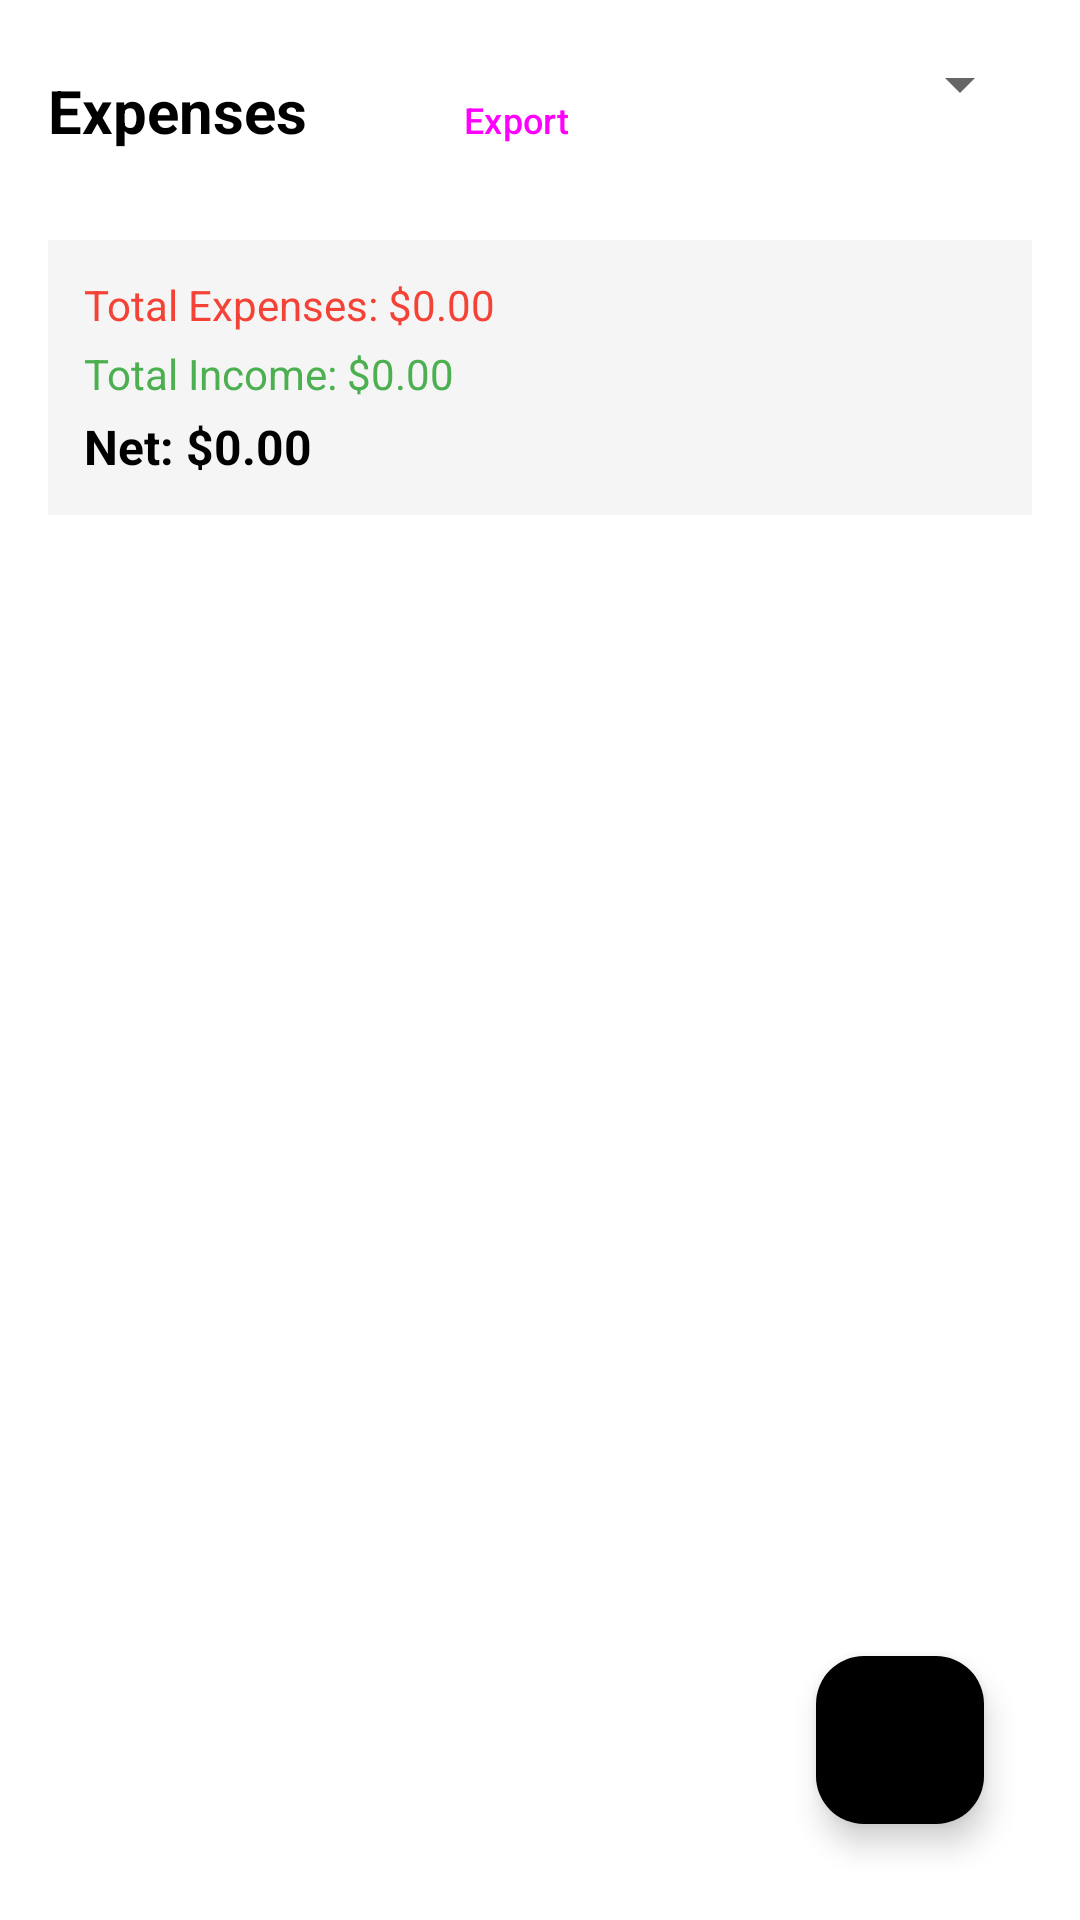

Write the Android layout XML for this screen, with the resource values it uses.
<!-- AndroidManifest.xml: application theme Theme.Double_dot_demo -->
<!-- res/layout/fragment_expenses.xml -->
<?xml version="1.0" encoding="utf-8"?>
<LinearLayout xmlns:android="http://schemas.android.com/apk/res/android"
    xmlns:app="http://schemas.android.com/apk/res-auto"
    android:layout_width="match_parent"
    android:layout_height="match_parent"
    android:orientation="vertical"
    android:padding="16dp">

    
    <LinearLayout
        android:layout_width="match_parent"
        android:layout_height="wrap_content"
        android:orientation="horizontal"
        android:layout_marginBottom="16dp">

        <TextView
            android:layout_width="0dp"
            android:layout_height="wrap_content"
            android:layout_weight="1"
            android:text="Expenses"
            android:textSize="20sp"
            android:textStyle="bold"
            android:textColor="?attr/colorOnSurface" />

        <Button
            android:id="@+id/btnExport"
            android:layout_width="wrap_content"
            android:layout_height="wrap_content"
            android:text="Export"
            android:textSize="12sp"
            android:layout_marginEnd="8dp"
            style="@style/Widget.Material3.Button.OutlinedButton" />

        <Spinner
            android:id="@+id/monthSpinner"
            android:layout_width="wrap_content"
            android:layout_height="wrap_content"
            android:minWidth="120dp" />

    </LinearLayout>

    
    <LinearLayout
        android:layout_width="match_parent"
        android:layout_height="wrap_content"
        android:orientation="vertical"
        android:background="?attr/colorSurfaceVariant"
        android:padding="12dp"
        android:layout_marginBottom="16dp">

        <TextView
            android:id="@+id/tvTotalExpenses"
            android:layout_width="match_parent"
            android:layout_height="wrap_content"
            android:text="Total Expenses: $0.00"
            android:textSize="14sp"
            android:textColor="@color/error_light"
            android:layout_marginBottom="4dp" />

        <TextView
            android:id="@+id/tvTotalIncome"
            android:layout_width="match_parent"
            android:layout_height="wrap_content"
            android:text="Total Income: $0.00"
            android:textSize="14sp"
            android:textColor="@color/success_light"
            android:layout_marginBottom="4dp" />

        <TextView
            android:id="@+id/tvNetAmount"
            android:layout_width="match_parent"
            android:layout_height="wrap_content"
            android:text="Net: $0.00"
            android:textSize="16sp"
            android:textStyle="bold"
            android:textColor="?attr/colorOnSurface" />

    </LinearLayout>

    
    <androidx.recyclerview.widget.RecyclerView
        android:id="@+id/recyclerView"
        android:layout_width="match_parent"
        android:layout_height="0dp"
        android:layout_weight="1" />

    
    <com.google.android.material.floatingactionbutton.FloatingActionButton
        android:id="@+id/fabAddExpense"
        android:layout_width="wrap_content"
        android:layout_height="wrap_content"
        android:layout_gravity="end|bottom"
        android:layout_margin="16dp"
        android:src="@drawable/ic_add"
        app:backgroundTint="?attr/colorPrimary"
        app:tint="?attr/colorOnPrimary" />

</LinearLayout>
<!-- resources referenced by this layout -->
<resources>
  <color name="error_light">#F44336</color>
  <color name="success_light">#4CAF50</color>
  <style name="Theme.Double_dot_demo" parent="Theme.Material3.DayNight.NoActionBar">
          
          <item name="colorPrimary">@color/primary_light</item>
          <item name="colorPrimaryVariant">@color/primary_light</item>
          <item name="colorOnPrimary">@color/white</item>
          
          <item name="colorSecondary">@color/secondary_light</item>
          <item name="colorSecondaryVariant">@color/secondary_light</item>
          <item name="colorOnSecondary">@color/white</item>
          
          <item name="android:statusBarColor">?attr/colorPrimaryVariant</item>
          
          <item name="android:colorBackground">@color/background_light</item>
          <item name="colorSurface">@color/surface_light</item>
          <item name="colorSurfaceVariant">@color/surface_variant_light</item>
          <item name="colorOnSurface">@color/on_surface_light</item>
          <item name="colorOnSurfaceVariant">@color/text_secondary_light</item>
          <item name="colorOutline">@color/divider_light</item>
          
          <item name="android:textColorPrimary">@color/text_primary_light</item>
          <item name="android:textColorSecondary">@color/text_secondary_light</item>
          
          <item name="colorPrimaryContainer">@color/surface_light</item>
          <item name="colorOnPrimaryContainer">@color/text_primary_light</item>
          <item name="colorSecondaryContainer">@color/surface_variant_light</item>
          <item name="colorOnSecondaryContainer">@color/text_primary_light</item>
          <item name="colorTertiary">@color/accent_light</item>
          <item name="colorOnTertiary">@color/white</item>
          <item name="colorTertiaryContainer">@color/surface_variant_light</item>
          <item name="colorOnTertiaryContainer">@color/text_primary_light</item>
          <item name="colorSurfaceBright">@color/surface_light</item>
          <item name="colorSurfaceDim">@color/surface_variant_light</item>
          <item name="colorSurfaceContainer">@color/surface_light</item>
          <item name="colorSurfaceContainerHigh">@color/surface_light</item>
          <item name="colorSurfaceContainerHighest">@color/surface_light</item>
          <item name="colorSurfaceContainerLow">@color/surface_variant_light</item>
          <item name="colorSurfaceContainerLowest">@color/background_light</item>
          <item name="colorOutlineVariant">@color/divider_light</item>
      </style>
  <color name="primary_light">#000000</color>
  <color name="white">#FFFFFF</color>
  <color name="secondary_light">#333333</color>
  <color name="background_light">#FFFFFF</color>
  <color name="surface_light">#FFFFFF</color>
  <color name="surface_variant_light">#F5F5F5</color>
  <color name="on_surface_light">#000000</color>
  <color name="text_secondary_light">#666666</color>
  <color name="divider_light">#E0E0E0</color>
  <color name="text_primary_light">#000000</color>
  <color name="accent_light">#666666</color>
</resources>
